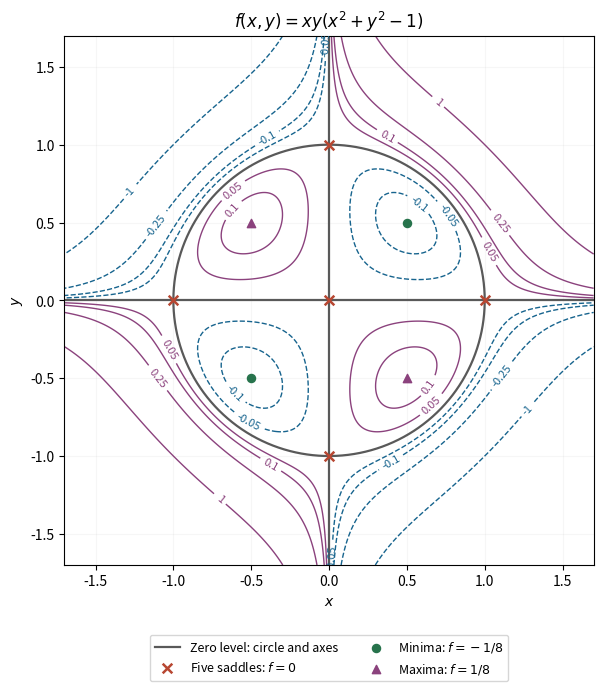

Source code (Python):
"""Original exam-solution illustration; write the PNG basename to the cwd.

Tested with Python 3.14.4, NumPy 2.3.5 and Matplotlib 3.10.7.
"""
from pathlib import Path
import matplotlib
matplotlib.use("Agg")
import matplotlib.pyplot as plt
import numpy as np


def main():
    x=np.linspace(-1.7,1.7,850);X,Y=np.meshgrid(x,x);f=X*Y*(X*X+Y*Y-1)
    fig,ax=plt.subplots(figsize=(7.2,6.8),layout="constrained",facecolor="white")
    neg=ax.contour(X,Y,f,levels=[-1,-.25,-.1,-.05],colors="#17648e",linewidths=1)
    pos=ax.contour(X,Y,f,levels=[.05,.1,.25,1],colors="#8b427d",linewidths=1)
    ax.clabel(neg,inline=True,fmt="%g",fontsize=8);ax.clabel(pos,inline=True,fmt="%g",fontsize=8)
    ph=np.linspace(0,2*np.pi,500)
    ax.plot(np.cos(ph),np.sin(ph),color=".35",lw=1.6,label="Zero level: circle and axes")
    ax.axhline(0,color=".35",lw=1.6);ax.axvline(0,color=".35",lw=1.6)
    ax.scatter([0,1,-1,0,0],[0,0,0,1,-1],s=48,marker="x",lw=1.8,color="#b84732",zorder=7,label="Five saddles: $f=0$")
    ax.scatter([.5,-.5],[.5,-.5],s=34,color="#27734c",zorder=7,label="Minima: $f=-1/8$")
    ax.scatter([.5,-.5],[-.5,.5],s=36,marker="^",color="#8b427d",zorder=7,label="Maxima: $f=1/8$")
    ax.set(xlim=(-1.7,1.7),ylim=(-1.7,1.7),xlabel="$x$",ylabel="$y$",title=r"$f(x,y)=xy(x^2+y^2-1)$")
    ax.set_aspect("equal");ax.grid(alpha=.1)
    ax.legend(loc="upper center",bbox_to_anchor=(.5,-.12),ncol=2,fontsize=9)
    fig.savefig(Path("paper-1-quartic-contours.png"),dpi=160,facecolor="white");plt.close(fig)


if __name__ == "__main__":
    main()
